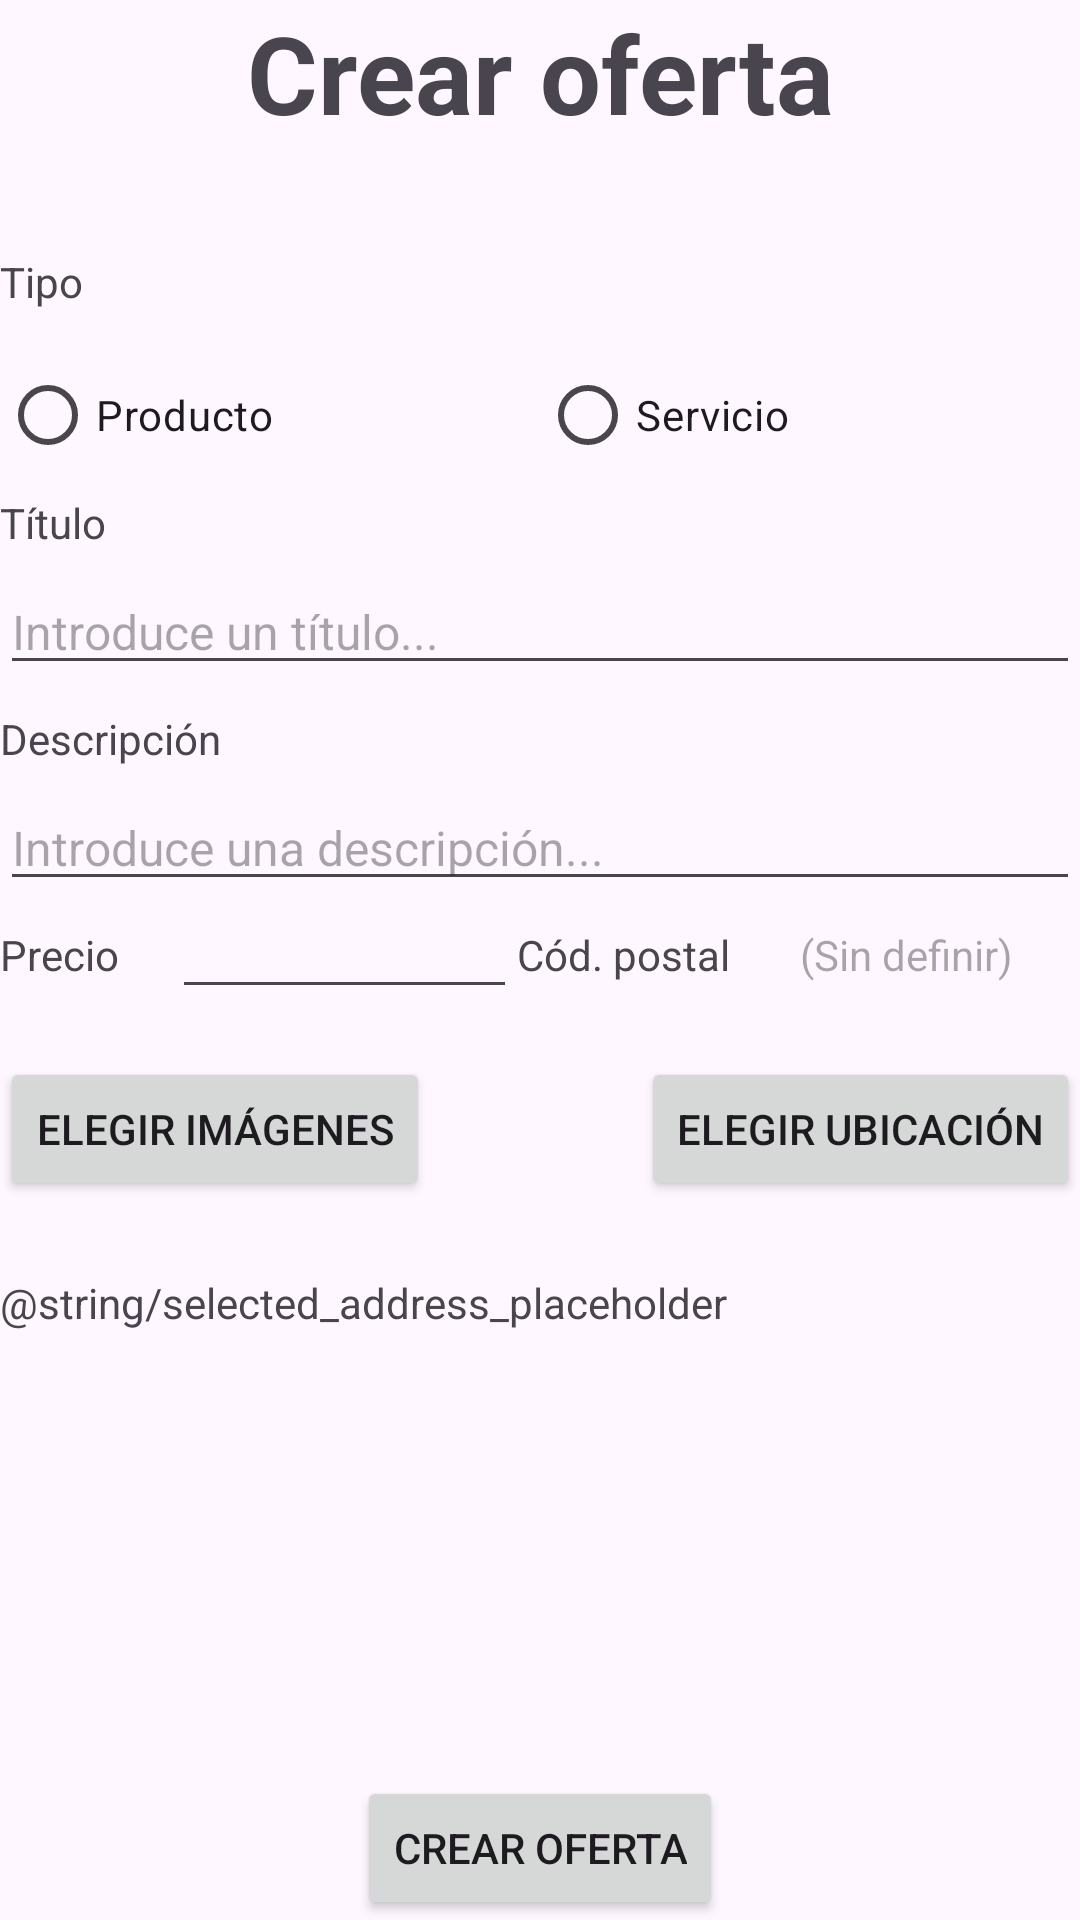

Produce the Android XML layout that renders to this screen, including the resource entries it uses.
<!-- AndroidManifest.xml: application theme Theme.BuZeando -->
<!-- res/layout/activity_add_offer.xml -->
<?xml version="1.0" encoding="utf-8"?>
<androidx.constraintlayout.widget.ConstraintLayout xmlns:android="http://schemas.android.com/apk/res/android"
    xmlns:app="http://schemas.android.com/apk/res-auto"
    xmlns:tools="http://schemas.android.com/tools"
    android:id="@+id/main"
    android:layout_width="match_parent"
    android:layout_height="match_parent"
    android:layout_margin="12dp"
    tools:context=".AddOfferActivity">

    
    <TextView
        android:id="@+id/tvCrearOferta"
        android:layout_width="match_parent"
        android:layout_height="wrap_content"
        android:gravity="center"
        android:paddingBottom="36dp"
        android:text="Crear oferta"
        android:textSize="36sp"
        android:textStyle="bold"
        app:layout_constraintStart_toStartOf="parent"
        app:layout_constraintTop_toTopOf="parent" />

    
    <TextView
        android:id="@+id/tvTipo"
        android:layout_width="match_parent"
        android:layout_height="36dp"
        android:text="Tipo"
        app:layout_constraintStart_toStartOf="parent"
        app:layout_constraintTop_toBottomOf="@id/tvCrearOferta" />

    <RadioGroup
        android:id="@+id/rgTipo"
        android:layout_width="match_parent"
        android:layout_height="36dp"
        android:orientation="horizontal"
        app:layout_constraintStart_toStartOf="parent"
        app:layout_constraintTop_toBottomOf="@id/tvTipo">

        <RadioButton
            android:id="@+id/rbProducto"
            android:layout_width="0dp"
            android:layout_height="match_parent"
            android:layout_weight="1"
            android:text="Producto" />

        <RadioButton
            android:id="@+id/rbServicio"
            android:layout_width="0dp"
            android:layout_height="match_parent"
            android:layout_weight="1"
            android:text="Servicio" />
    </RadioGroup>

    
    <TextView
        android:id="@+id/tvTituloOferta"
        android:layout_width="120dp"
        android:layout_height="36dp"
        android:gravity="fill_vertical"
        android:text="Título"
        app:layout_constraintStart_toStartOf="parent"
        app:layout_constraintTop_toBottomOf="@id/rgTipo" />

    <EditText
        android:id="@+id/etTituloOferta"
        android:layout_width="match_parent"
        android:layout_height="36dp"
        android:hint="Introduce un título..."
        android:inputType="text"
        android:textSize="16sp"
        app:layout_constraintStart_toStartOf="parent"
        app:layout_constraintTop_toBottomOf="@id/tvTituloOferta" />

    
    <TextView
        android:id="@+id/tvDescripción"
        android:layout_width="120dp"
        android:layout_height="36dp"
        android:gravity="fill_vertical"
        android:text="Descripción"
        app:layout_constraintStart_toStartOf="parent"
        app:layout_constraintTop_toBottomOf="@id/etTituloOferta" />

    <EditText
        android:id="@+id/etDescripcion"
        android:layout_width="match_parent"
        android:layout_height="36dp"
        android:hint="Introduce una descripción..."
        android:inputType="text"
        android:textSize="16sp"
        app:layout_constraintStart_toStartOf="parent"
        app:layout_constraintTop_toBottomOf="@id/tvDescripción" />

    
    <LinearLayout
        android:id="@+id/llPrecioCodPostal"
        android:layout_width="match_parent"
        android:layout_height="36dp"
        android:orientation="horizontal"
        app:layout_constraintStart_toStartOf="parent"
        app:layout_constraintTop_toBottomOf="@id/etDescripcion">

        
        <TextView
            android:id="@+id/tvPrecio"
            android:layout_width="0dp"
            android:layout_height="match_parent"
            android:layout_weight="1"
            android:gravity="fill_vertical"
            android:text="Precio" />

        <EditText
            android:id="@+id/etPrecio"
            android:layout_width="0dp"
            android:layout_height="match_parent"
            android:layout_weight="2"
            android:inputType="numberDecimal"
            android:longClickable="false"
            android:textSize="14sp" />

        
        <TextView
            android:id="@+id/tvCodPostal"
            android:layout_width="0dp"
            android:layout_height="match_parent"
            android:layout_weight="1.25"
            android:gravity="fill_vertical"
            android:text="Cód. postal" />

        <TextView
            android:id="@+id/tvCodPostalValor"
            android:layout_width="0dp"
            android:layout_height="match_parent"
            android:layout_weight="2"
            android:enabled="false"
            android:textSize="14sp"
            android:gravity="center"
            android:text="(Sin definir)"/>

    </LinearLayout>

    <Button
        android:id="@+id/btnSubirImagen"
        android:layout_width="wrap_content"
        android:layout_height="wrap_content"
        android:layout_marginTop="16dp"
        android:contentDescription="Botón para elegir imágenes"
        android:text="Elegir imágenes"
        app:icon="@drawable/baseline_collections_48"
        app:iconGravity="textStart"
        app:layout_constraintStart_toStartOf="parent"
        app:layout_constraintTop_toBottomOf="@id/llPrecioCodPostal" />

    <Button
        android:id="@+id/btnElegirUbicacion"
        android:layout_width="wrap_content"
        android:layout_height="wrap_content"
        android:layout_marginTop="16dp"
        android:contentDescription="Botón para elegir la ubicación de la oferta"
        android:text="Elegir ubicación"
        app:icon="@drawable/add_location_alt_48dp"
        app:iconGravity="textStart"
        app:layout_constraintEnd_toEndOf="parent"
        app:layout_constraintTop_toBottomOf="@id/llPrecioCodPostal" />

    <TextView
        android:id="@+id/tvDireccion"
        android:layout_width="match_parent"
        android:layout_height="36dp"
        android:layout_marginTop="16dp"
        android:gravity="center_vertical"
        android:text="@string/selected_address_placeholder"
        app:layout_constraintEnd_toEndOf="parent"
        app:layout_constraintStart_toStartOf="parent"
        app:layout_constraintTop_toBottomOf="@id/btnSubirImagen" />

    <Button
        android:id="@+id/btnCrearOferta"
        android:layout_width="wrap_content"
        android:layout_height="wrap_content"
        android:text="Crear oferta"
        app:layout_constraintBottom_toBottomOf="parent"
        app:layout_constraintEnd_toEndOf="parent"
        app:layout_constraintStart_toStartOf="parent" />

</androidx.constraintlayout.widget.ConstraintLayout>
<!-- resources referenced by this layout -->
<resources>
  <!-- drawable add_location_alt_48dp: png bitmap (drawable, 3430 bytes) -->
  <!-- drawable baseline_collections_48 (drawable) -->
  <vector xmlns:android="http://schemas.android.com/apk/res/android"
      android:width="48dp"
      android:height="48dp"
      android:tint="#000000"
      android:viewportWidth="24"
      android:viewportHeight="24">
  
      <path
          android:fillColor="@android:color/white"
          android:pathData="M22,16L22,4c0,-1.1 -0.9,-2 -2,-2L8,2c-1.1,0 -2,0.9 -2,2v12c0,1.1 0.9,2 2,2h12c1.1,0 2,-0.9 2,-2zM11,12l2.03,2.71L16,11l4,5L8,16l3,-4zM2,6v14c0,1.1 0.9,2 2,2h14v-2L4,20L4,6L2,6z" />
  
  </vector>
  <style name="Theme.BuZeando" parent="Base.Theme.BuZeando" />
  <style name="Base.Theme.BuZeando" parent="Theme.Material3.DayNight.NoActionBar">
          
          
      </style>
</resources>
